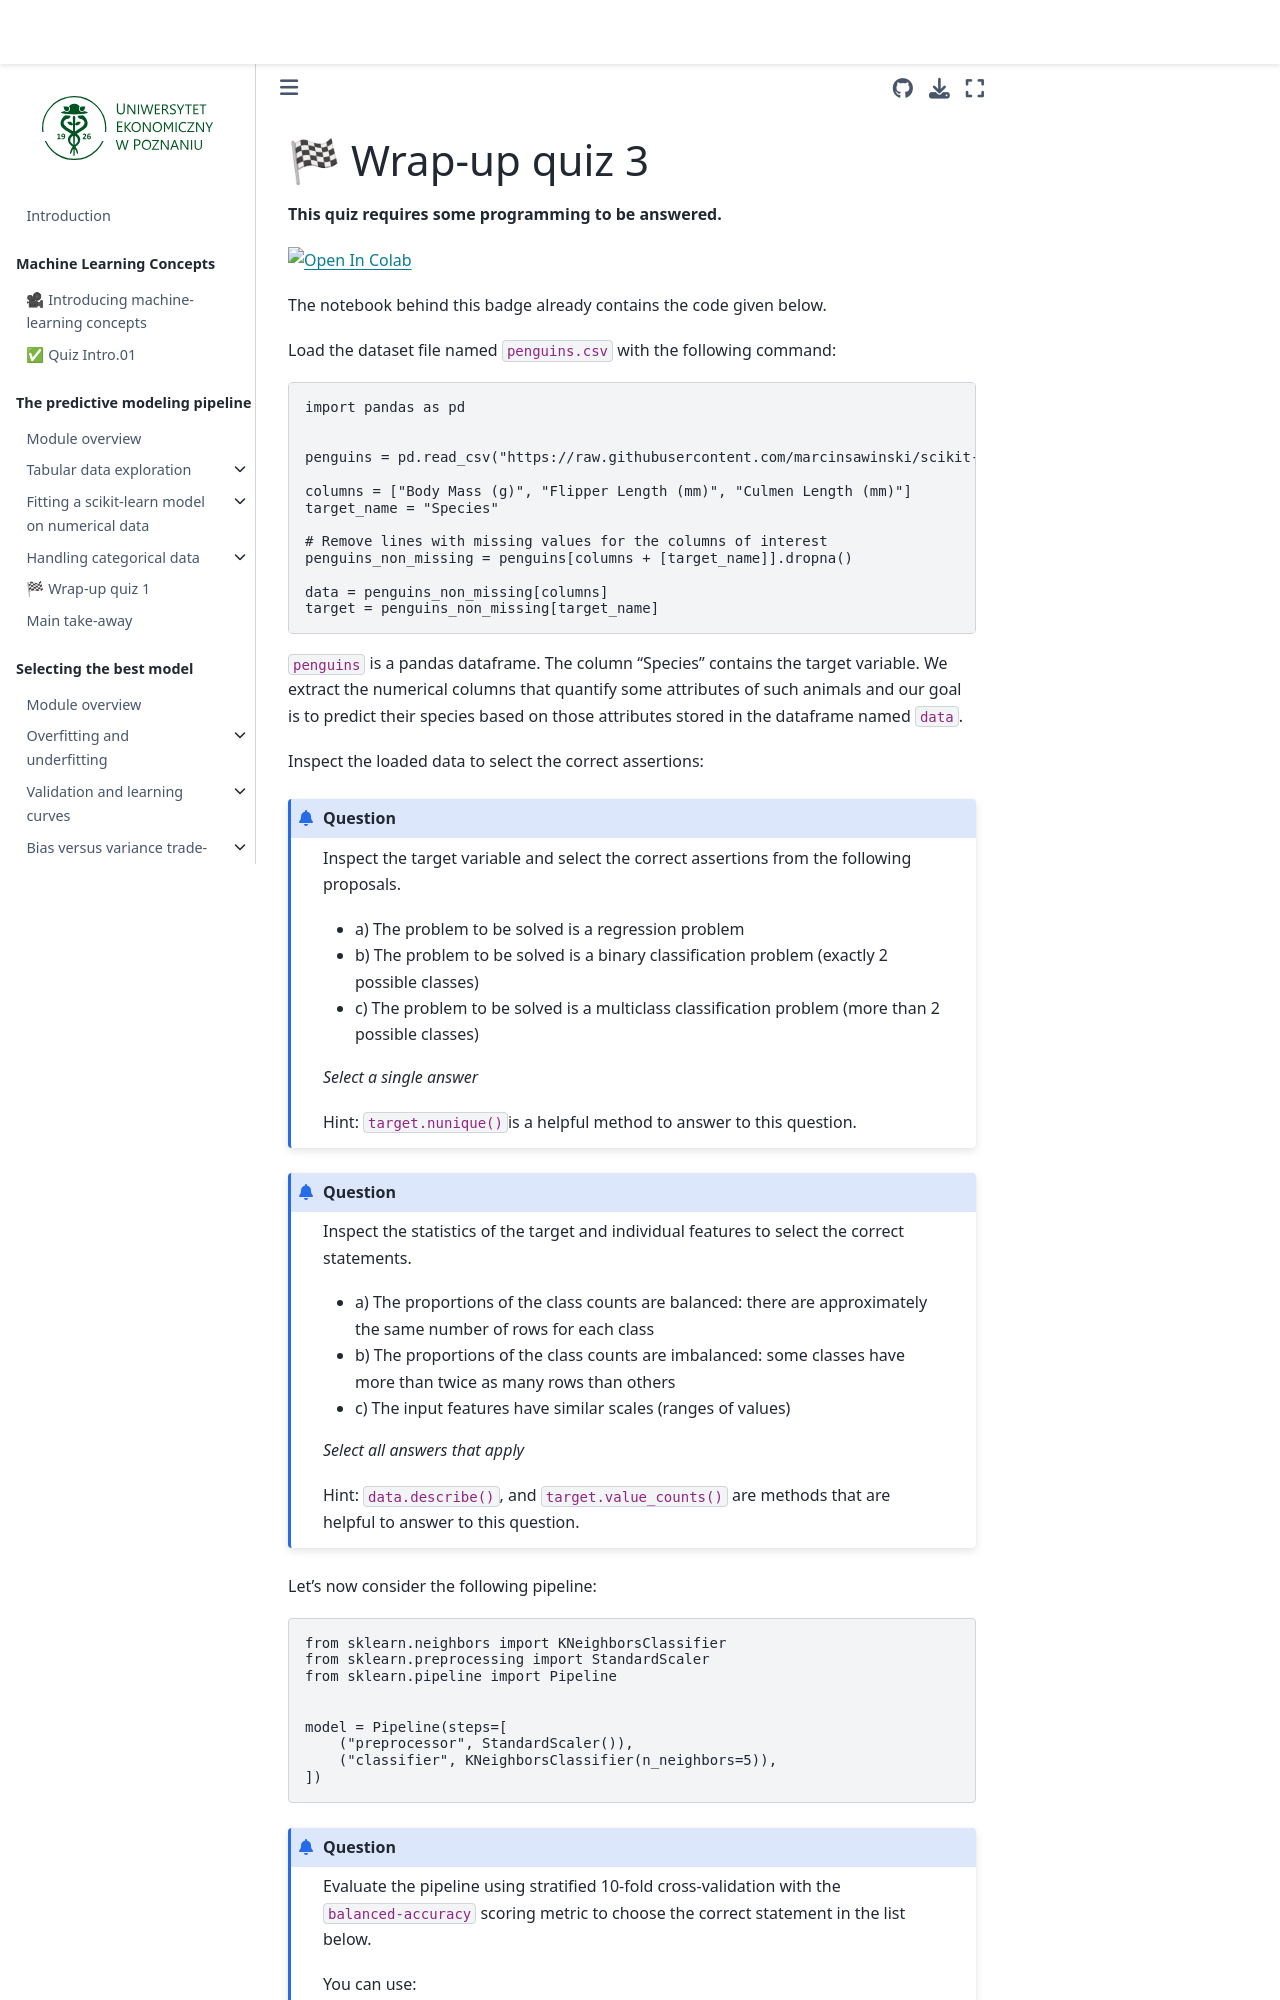

repository: marcinsawinski/scikit-learn-mooc · page: tuning/parameter_tuning_wrap_up_quiz.html · generator: jekyll

# 🏁 Wrap-up quiz 3

**This quiz requires some programming to be answered.**

<!-- colab-badge -->
<a href="https://colab.research.google.com/github/marcinsawinski/scikit-learn-mooc/blob/main/quiz_notebooks/parameter_tuning_wrap_up_quiz.ipynb" target="_blank" rel="noopener"><img src="https://colab.research.google.com/assets/colab-badge.svg" alt="Open In Colab"/></a>

The notebook behind this badge already contains the code given below.

Load the dataset file named `penguins.csv` with the following command:

```python
import pandas as pd


penguins = pd.read_csv("https://raw.githubusercontent.com/marcinsawinski/scikit-learn-mooc/refs/heads/main/datasets/penguins.csv")

columns = ["Body Mass (g)", "Flipper Length (mm)", "Culmen Length (mm)"]
target_name = "Species"

# Remove lines with missing values for the columns of interest
penguins_non_missing = penguins[columns + [target_name]].dropna()

data = penguins_non_missing[columns]
target = penguins_non_missing[target_name]
```

`penguins` is a pandas dataframe. The column "Species" contains the target
variable. We extract the numerical columns that quantify some attributes of such
animals and our goal is to predict their species based on those attributes
stored in the dataframe named `data`.

Inspect the loaded data to select the correct assertions:

```{admonition} Question
Inspect the target variable and select the correct assertions from the
following proposals.

- a) The problem to be solved is a regression problem
- b) The problem to be solved is a binary classification problem
  (exactly 2 possible classes)
- c) The problem to be solved is a multiclass classification problem
  (more than 2 possible classes)

_Select a single answer_

Hint: `target.nunique()`is a helpful method to answer to this question.
```

+++

```{admonition} Question
Inspect the statistics of the target and individual features to
select the correct statements.

- a) The proportions of the class counts are balanced: there are approximately
  the same number of rows for each class
- b) The proportions of the class counts are imbalanced: some classes have more
  than twice as many rows than others
- c) The input features have similar scales (ranges of values)

_Select all answers that apply_

Hint: `data.describe()`, and `target.value_counts()` are methods
that are helpful to answer to this question.
```

+++

Let's now consider the following pipeline:

```python
from sklearn.neighbors import KNeighborsClassifier
from sklearn.preprocessing import StandardScaler
from sklearn.pipeline import Pipeline


model = Pipeline(steps=[
    ("preprocessor", StandardScaler()),
    ("classifier", KNeighborsClassifier(n_neighbors=5)),
])
```

+++

```{admonition} Question

Evaluate the pipeline using stratified 10-fold cross-validation
with the `balanced-accuracy` scoring metric to choose the correct
statement in the list below.

You can use:

- [`sklearn.model_selection.cross_validate`](https://scikit-learn.org/stable/modules/generated/sklearn.model_selection.cross_validate.html)
  to perform the cross-validation routine;
- provide an integer `10` to the parameter `cv` of `cross_validate` to use
  the cross-validation with 10 folds;
- provide the string `"balanced_accuracy"` to the parameter `scoring` of
  `cross_validate`.
